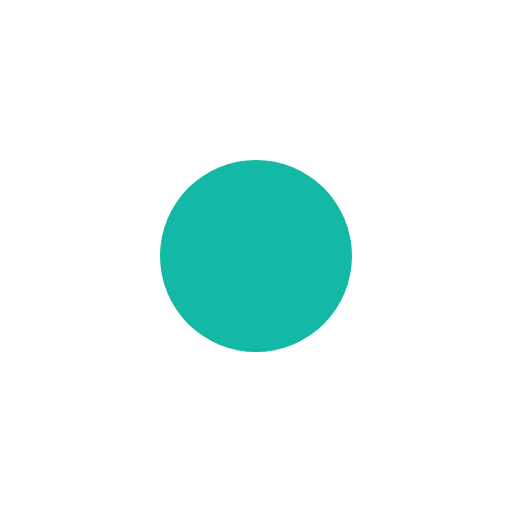
t = 0.00 s
t = 0.19 s: frame unchanged from t = 0.00 s, image omitted
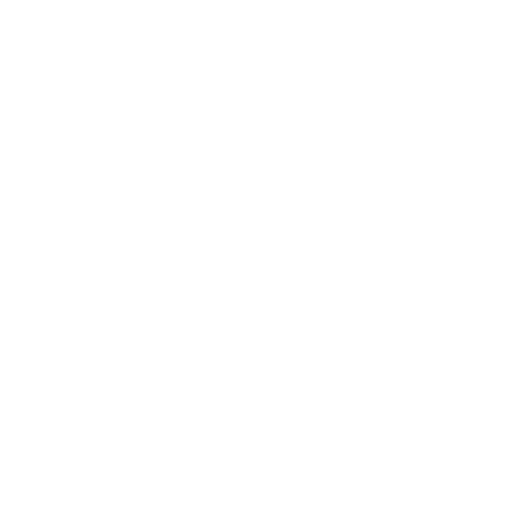
t = 0.31 s
t = 0.50 s: frame unchanged from t = 0.00 s, image omitted
t = 0.69 s: frame unchanged from t = 0.00 s, image omitted
t = 0.75 s: frame unchanged from t = 0.31 s, image omitted

The animated SVG that drew these frames (rendered in a browser with its animation timeline set to each time). Animation: 1 SMIL element (animate=1); one cycle of 1.00 s, repeats indefinitely.

<svg xmlns="http://www.w3.org/2000/svg" viewBox="0 0 64 64">
  <circle cx="32" cy="32" r="12" fill="#14b8a6">
    <animate attributeName="opacity" values="1;0;1;0" keyTimes="0;0.25;0.5;0.75"
      calcMode="discrete" dur="1s" repeatCount="indefinite"/>
  </circle>
</svg>
